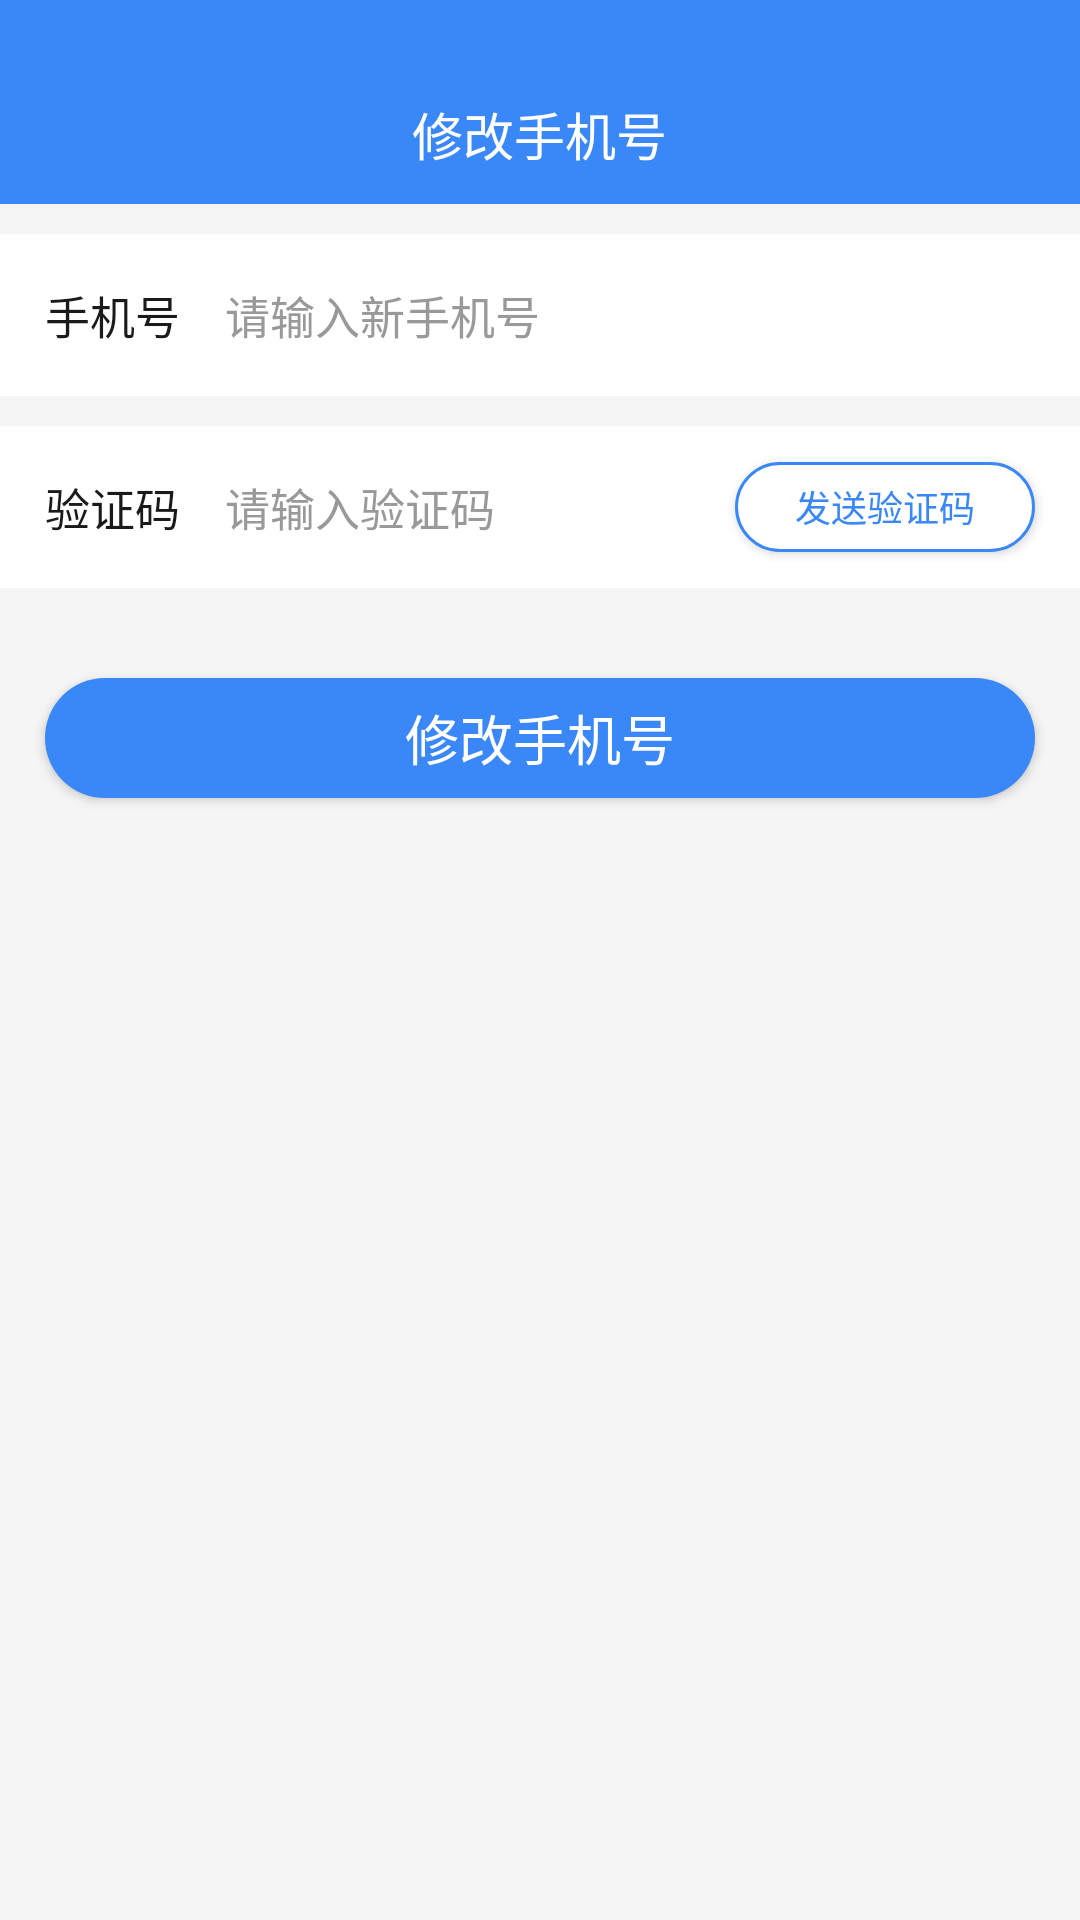

The Android layout XML behind this screen, and the referenced resources:
<!-- AndroidManifest.xml: activity theme Theme.translatebar -->
<!-- res/layout/activity_fix_phone_num.xml -->
<?xml version="1.0" encoding="utf-8"?>
<LinearLayout xmlns:android="http://schemas.android.com/apk/res/android"
    xmlns:tools="http://schemas.android.com/tools"
    android:layout_width="match_parent"
    android:layout_height="match_parent"
    android:orientation="vertical"
    tools:context="com.aganyun.acode.ui.act.fixinfo.FixPhoneNumActivity">

    
    <RelativeLayout
        android:paddingTop="@dimen/_24dp"
        android:layout_width="match_parent"
        android:layout_height="@dimen/_68dp"
        android:background="@color/theme_color"
        android:orientation="horizontal">

        <LinearLayout
            android:id="@+id/ll_fix_phone_back"
            android:layout_width="50dp"
            android:layout_height="match_parent"
            android:orientation="vertical">

            <ImageView
                android:layout_width="@dimen/_9dp"
                android:layout_height="@dimen/_15dp"
                android:layout_marginLeft="15dp"
                android:layout_marginTop="12dp"
                android:src="@drawable/img_back" />
        </LinearLayout>


        <TextView
            android:paddingTop="@dimen/_20dp"
            android:id="@+id/tv_title_content"
            android:layout_width="wrap_content"
            android:layout_height="wrap_content"
            android:layout_centerInParent="true"
            android:text="@string/_str_fix_phone_num"
            android:textColor="@color/white"
            android:textSize="@dimen/_17dp" />


    </RelativeLayout>


    <LinearLayout
        android:layout_width="match_parent"
        android:layout_height="match_parent"
        android:background="@color/brown"
        android:orientation="vertical">

        
        <LinearLayout
            android:layout_width="match_parent"
            android:layout_height="@dimen/_54dp"
            android:layout_marginTop="@dimen/_10dp"
            android:background="@color/white"
            android:orientation="horizontal">

            <TextView
                android:layout_width="wrap_content"
                android:layout_height="match_parent"
                android:layout_marginLeft="@dimen/_15dp"
                android:gravity="center"
                android:text="手机号"
                android:textColor="@color/tx_color_1A1A1A"
                android:textSize="@dimen/_15dp" />

            <EditText
                android:id="@+id/et_input_name"
                android:layout_width="@dimen/_0dp"
                android:layout_height="match_parent"
                android:layout_marginLeft="@dimen/_15dp"
                android:layout_marginRight="@dimen/_15dp"
                android:layout_weight="1"
                android:background="@null"
                android:ellipsize="end"
                android:gravity="center_vertical|left"
                android:hint="请输入新手机号"
                android:maxLines="1"
                android:textColor="@color/tx_color_1A1A1A"
                android:textColorHint="@color/tx_color_999999"
                android:textSize="@dimen/_15dp" />

            <ImageView
                android:id="@+id/img_input_name_delect"
                android:layout_width="@dimen/_14dp"
                android:layout_height="@dimen/_14dp"
                android:layout_gravity="center_vertical"
                android:layout_marginRight="@dimen/_15dp"
                android:src="@drawable/img_x"
                android:visibility="gone" />

        </LinearLayout>

        
        <LinearLayout
            android:layout_width="match_parent"
            android:layout_height="@dimen/_54dp"
            android:layout_marginTop="@dimen/_10dp"
            android:background="@color/white"
            android:orientation="horizontal">

            <TextView
                android:layout_width="wrap_content"
                android:layout_height="match_parent"
                android:layout_marginLeft="@dimen/_15dp"
                android:gravity="center"
                android:text="验证码"
                android:textColor="@color/tx_color_1A1A1A"
                android:textSize="@dimen/_15dp" />

            <EditText
                android:id="@+id/et_input_power_code"
                android:layout_width="@dimen/_0dp"
                android:layout_height="match_parent"
                android:layout_marginLeft="@dimen/_15dp"
                android:layout_marginRight="@dimen/_15dp"
                android:layout_weight="1"
                android:background="@null"
                android:ellipsize="end"
                android:gravity="center_vertical|left"
                android:hint="请输入验证码"
                android:maxLines="1"
                android:textColor="@color/tx_color_1A1A1A"
                android:textColorHint="@color/tx_color_999999"
                android:textSize="@dimen/_15dp" />

            <Button
                android:id="@+id/bt_send_power_code"
                android:layout_width="@dimen/_100dp"
                android:layout_height="@dimen/_30dp"
                android:layout_gravity="center_vertical"
                android:layout_marginRight="@dimen/_15dp"
                android:background="@drawable/bt_xml_15radiues_orange_solid"
                android:padding="@dimen/_0dp"
                android:text="发送验证码"
                android:textColor="@color/theme_color"
                android:textSize="@dimen/_12dp" />

        </LinearLayout>

        <Button
            android:id="@+id/tv_fix_phone"
            android:layout_width="match_parent"
            android:layout_height="@dimen/_40dp"
            android:layout_marginLeft="@dimen/_15dp"
            android:layout_marginRight="@dimen/_15dp"
            android:layout_marginTop="@dimen/_30dp"
            android:background="@drawable/bt_xml_20radiues_orange_solid"
            android:text="@string/_str_fix_phone_num"
            android:textColor="@color/white"
            android:textSize="@dimen/_18dp" />

    </LinearLayout>
</LinearLayout>
<!-- resources referenced by this layout -->
<resources>
  <color name="brown">#F5F5F5</color>
  <color name="theme_color">#3A87F7</color>
  <color name="tx_color_1A1A1A">#1A1A1A</color>
  <color name="tx_color_999999">#999999</color>
  <color name="white">#FFFFFF</color>
  <dimen name="_0dp">0dp</dimen>
  <dimen name="_100dp">100dp</dimen>
  <dimen name="_10dp">10dp</dimen>
  <dimen name="_12dp">12dp</dimen>
  <dimen name="_14dp">14dp</dimen>
  <dimen name="_15dp">15dp</dimen>
  <dimen name="_17dp">17dp</dimen>
  <dimen name="_18dp">18dp</dimen>
  <dimen name="_20dp">20dp</dimen>
  <dimen name="_24dp">24dp</dimen>
  <dimen name="_30dp">30dp</dimen>
  <dimen name="_40dp">40dp</dimen>
  <dimen name="_54dp">54dp</dimen>
  <dimen name="_68dp">68dp</dimen>
  <dimen name="_9dp">9dp</dimen>
  <!-- drawable bt_xml_15radiues_orange_solid (drawable) -->
  <?xml version="1.0" encoding="utf-8"?>
  <shape xmlns:android="http://schemas.android.com/apk/res/android"
      android:shape="rectangle">
      <solid android:color="@color/white" />
      <corners android:radius="15dp" />
      <stroke
          android:width="@dimen/_1dp"
          android:color="@color/theme_color" />
  </shape>
  <!-- drawable bt_xml_20radiues_orange_solid (drawable) -->
  <?xml version="1.0" encoding="utf-8"?>
  <shape xmlns:android="http://schemas.android.com/apk/res/android"
      android:shape="rectangle">
      <solid android:color="@color/indicator_color" />
      <corners android:radius="@dimen/_20dp" />
  </shape>
  <!-- drawable img_x: png bitmap (drawable-xhdpi, 2016 bytes) -->
  <string name="_str_fix_phone_num">修改手机号</string>
  <style name="Theme.translatebar" parent="AppTheme" />
  <dimen name="_1dp">1dp</dimen>
  <color name="indicator_color">#3A87F7</color>
  <style name="AppTheme" parent="Theme.AppCompat.Light.NoActionBar">
          
          <item name="colorPrimary">@color/theme_color</item>
          <item name="colorPrimaryDark">@color/theme_color</item>
          <item name="colorAccent">@color/theme_color</item>
      </style>
</resources>
